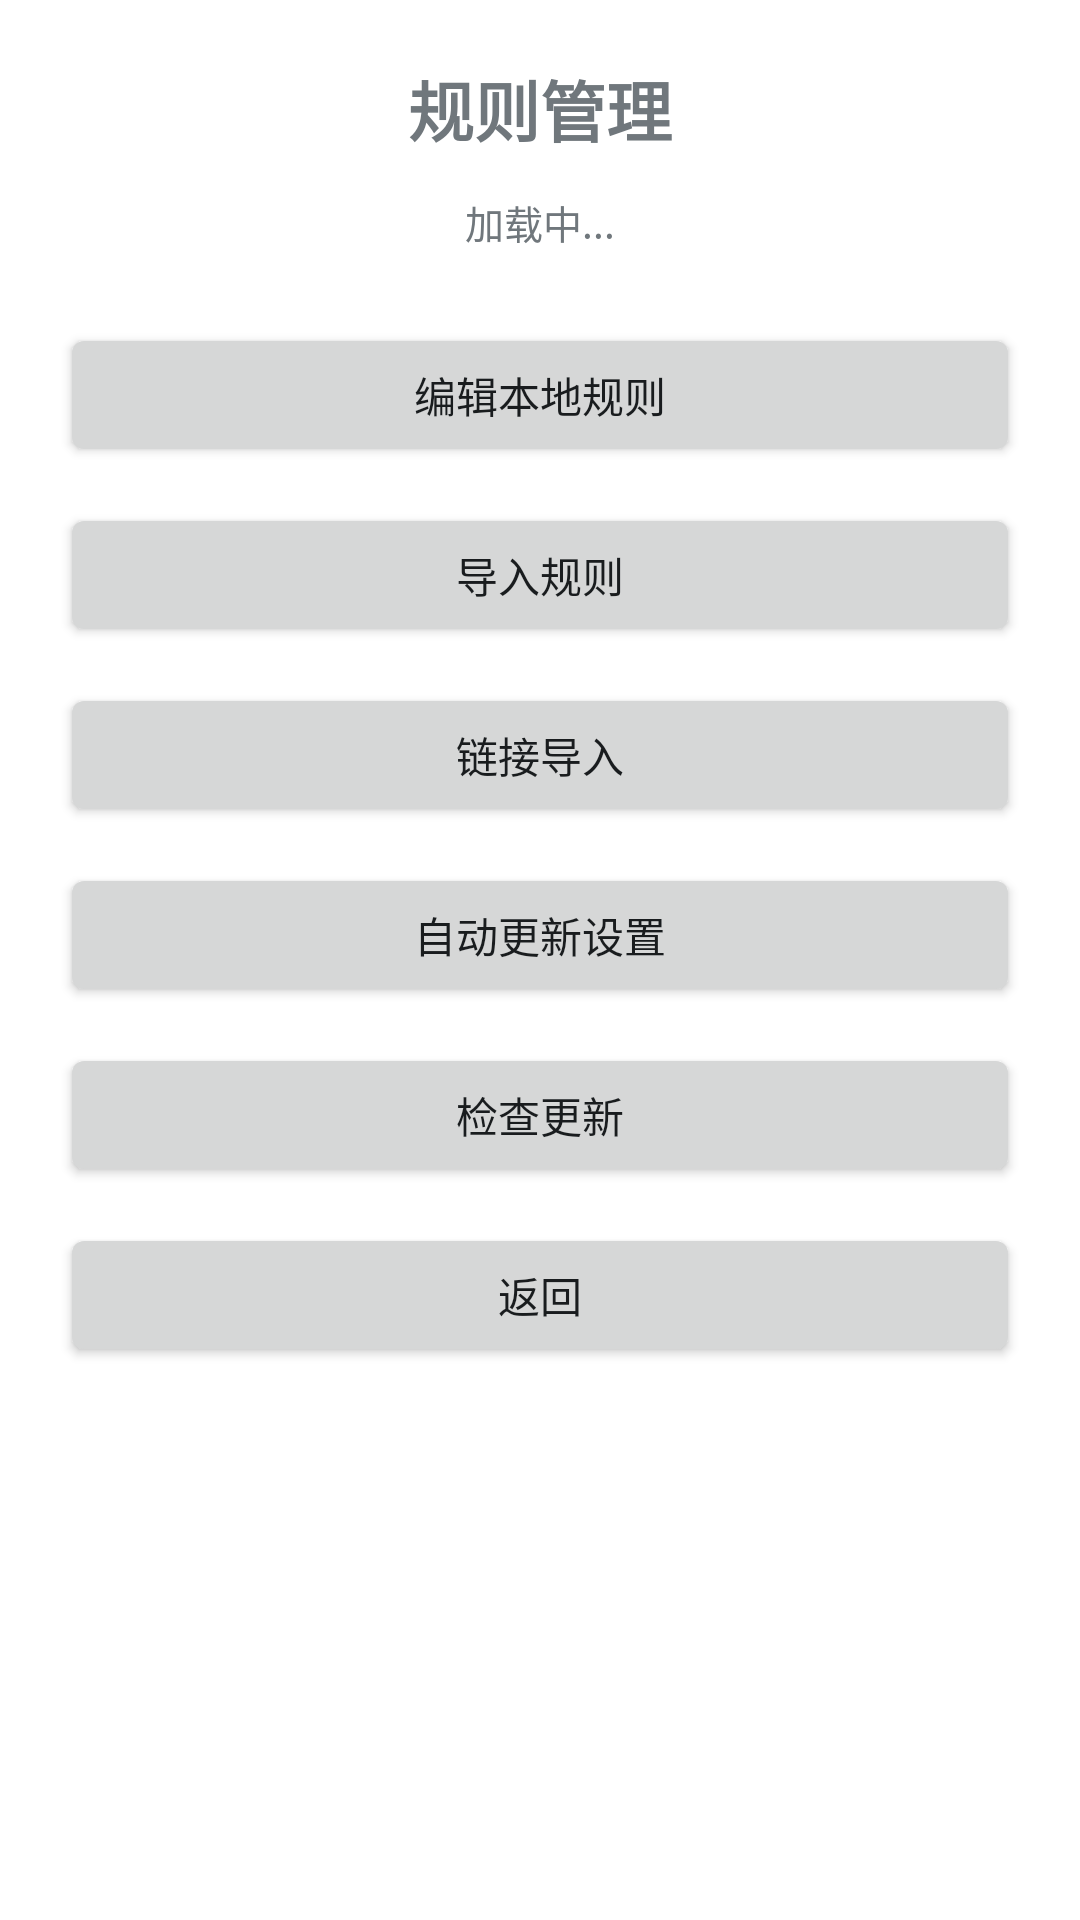

The Android layout XML behind this screen, and the referenced resources:
<!-- AndroidManifest.xml: activity theme AppTheme.NoActionBar -->
<!-- res/layout/activity_rule_manager.xml -->
<?xml version="1.0" encoding="utf-8"?>
<LinearLayout xmlns:android="http://schemas.android.com/apk/res/android"
    android:layout_width="match_parent"
    android:layout_height="match_parent"
    android:orientation="vertical"
    android:padding="20dp">

    <TextView
        android:layout_width="match_parent"
        android:layout_height="wrap_content"
        android:text="规则管理"
        android:textSize="22sp"
        android:textStyle="bold"
        android:gravity="center"
        android:paddingBottom="12dp" />

    <TextView
        android:id="@+id/statusText"
        android:layout_width="match_parent"
        android:layout_height="wrap_content"
        android:text="加载中..."
        android:textSize="13sp"
        android:gravity="center"
        android:paddingBottom="24dp" />

    <Button
        android:id="@+id/editRulesBtn"
        android:layout_width="match_parent"
        android:layout_height="wrap_content"
        android:text="编辑本地规则"
        android:padding="12dp"
        android:layout_marginBottom="12dp" />

    <Button
        android:id="@+id/importRulesBtn"
        android:layout_width="match_parent"
        android:layout_height="wrap_content"
        android:text="导入规则"
        android:padding="12dp"
        android:layout_marginBottom="12dp" />

    <Button
        android:id="@+id/linkImportBtn"
        android:layout_width="match_parent"
        android:layout_height="wrap_content"
        android:text="链接导入"
        android:padding="12dp"
        android:layout_marginBottom="12dp" />

    <Button
        android:id="@+id/autoUpdateBtn"
        android:layout_width="match_parent"
        android:layout_height="wrap_content"
        android:text="自动更新设置"
        android:padding="12dp"
        android:layout_marginBottom="12dp" />

    <Button
        android:id="@+id/checkUpdateBtn"
        android:layout_width="match_parent"
        android:layout_height="wrap_content"
        android:text="检查更新"
        android:padding="12dp"
        android:layout_marginBottom="12dp" />

    <Button
        android:id="@+id/backBtn"
        android:layout_width="match_parent"
        android:layout_height="wrap_content"
        android:text="返回"
        android:padding="12dp" />

</LinearLayout>
<!-- resources referenced by this layout -->
<resources>
  <style name="AppTheme.NoActionBar" parent="@android:style/Theme.DeviceDefault.Light.NoActionBar">
          <item name="android:windowBackground">@color/xt_bg</item>
          <item name="android:colorAccent">@color/xt_primary</item>
      </style>
  <color name="xt_bg">#FFFFFFFF</color>
  <color name="xt_primary">#FFFF6A00</color>
</resources>
